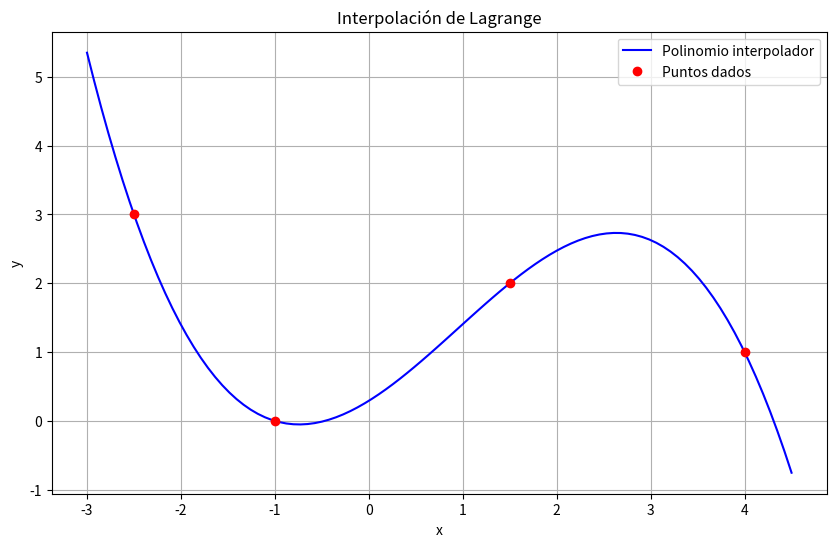

Source code (Python):
import numpy as np
import matplotlib.pyplot as plt
from sympy import symbols, expand, simplify, lambdify






















x_puntos = np.array([-1, 1.5, 4, -2.5])
y_points = np.array([0, 2, 1, 3])
x = symbols('x')
def lagrange():
    n = len(x_puntos)
    L = 0
    for i in range(n):
        Li = 1
        for j in range(n):
            if i != j:
                Li *= (x - x_puntos[j])/(x_puntos[i] - x_puntos[j])
        L += y_points[i] * Li
    polinomio = expand(L)
    simplificacion = simplify(polinomio)
    return simplificacion
polinomio = lagrange()
print("\nPolinomio de Lagrange:")
print(polinomio)


f = lambdify(x, polinomio, 'numpy')

# Generar puntos para la gráfica
x_graf = np.linspace(min(x_puntos)-0.5, max(x_puntos)+0.5, 100)
y_graf = f(x_graf)

# Crear la gráfica
plt.figure(figsize=(10, 6))
plt.plot(x_graf, y_graf, 'b-', label='Polinomio interpolador')
plt.plot(x_puntos, y_points, 'ro', label='Puntos dados')
plt.grid(True)
plt.legend()
plt.title('Interpolación de Lagrange')
plt.xlabel('x')
plt.ylabel('y')
plt.show()
